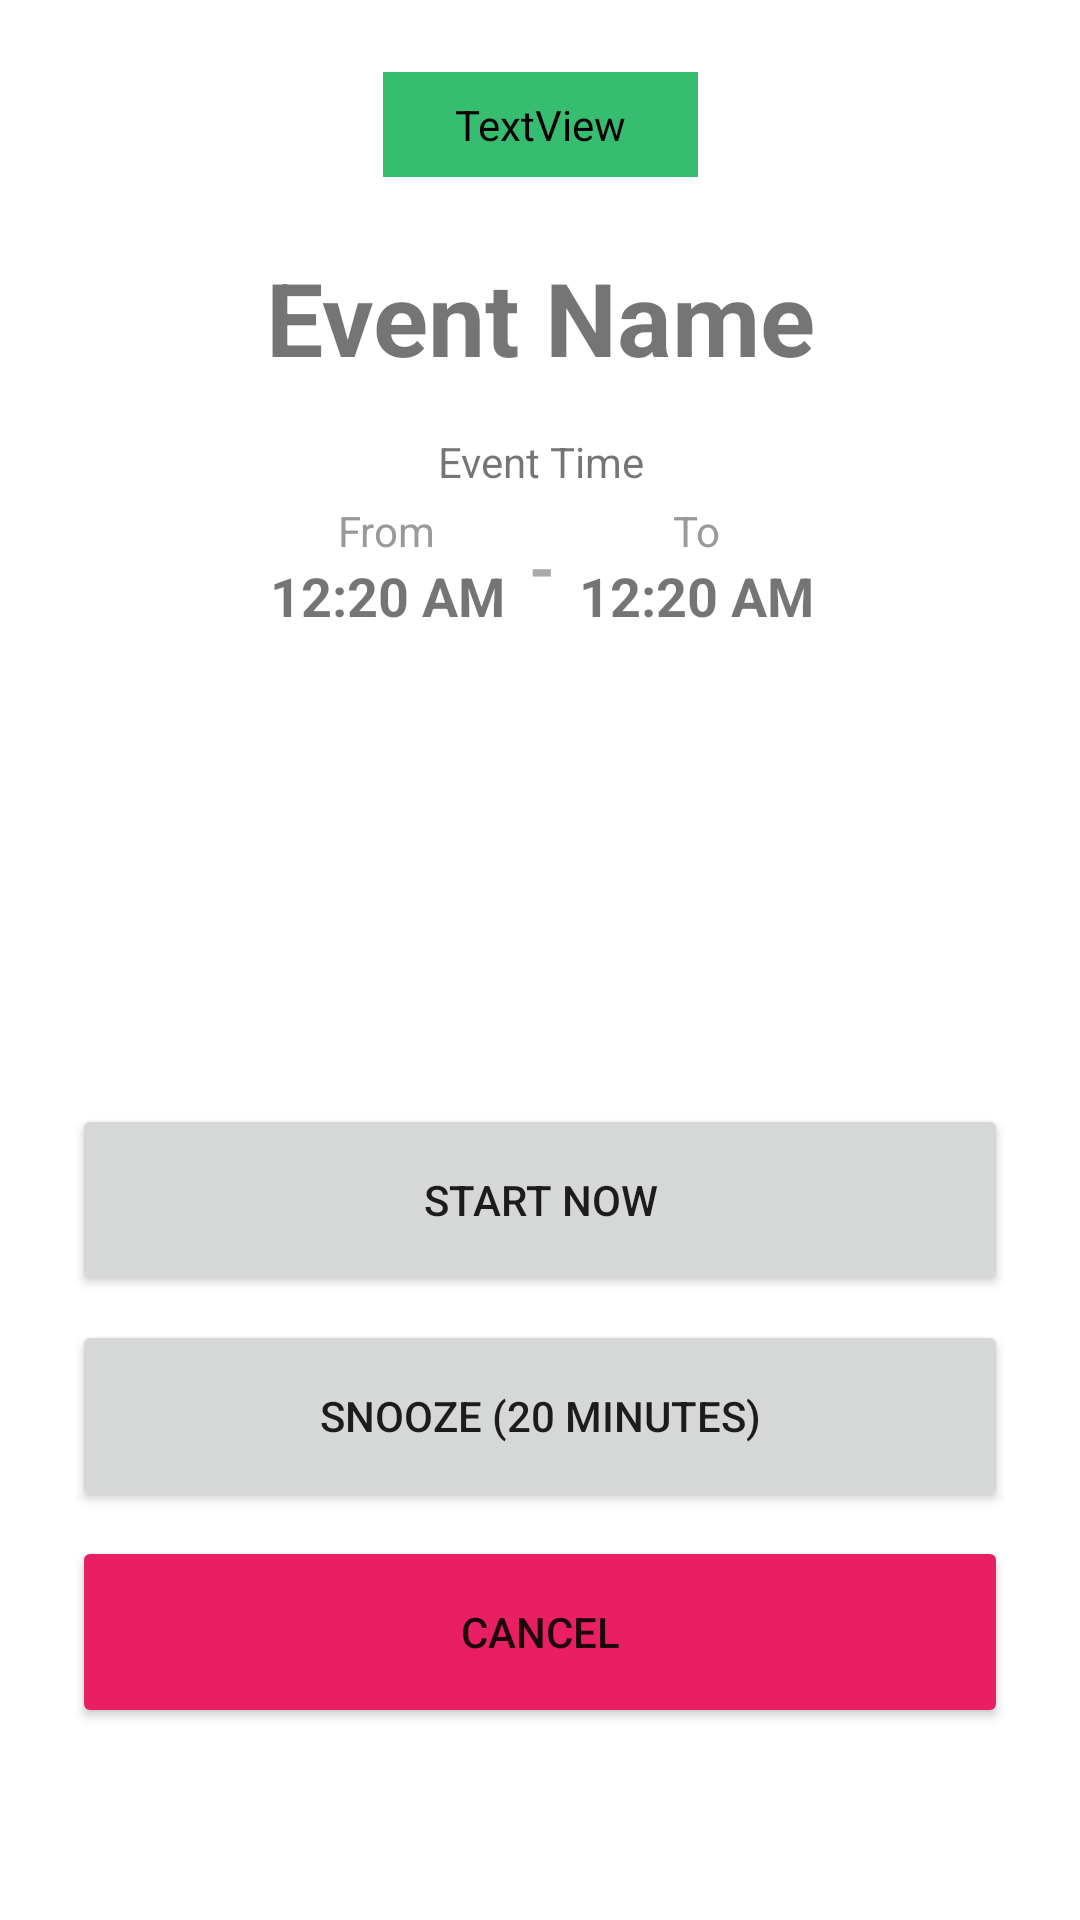

This screen was rendered from an Android layout file. Write that file and the resources it references.
<!-- AndroidManifest.xml: application theme Theme.Schedular -->
<!-- res/layout/activity_notification.xml -->
<?xml version="1.0" encoding="utf-8"?>
<androidx.constraintlayout.widget.ConstraintLayout xmlns:android="http://schemas.android.com/apk/res/android"
    xmlns:app="http://schemas.android.com/apk/res-auto"
    xmlns:tools="http://schemas.android.com/tools"
    android:layout_width="match_parent"
    android:layout_height="match_parent"
    tools:context=".NotificationActivity">

    <TextView
        android:id="@+id/textView7"
        android:layout_width="wrap_content"
        android:layout_height="wrap_content"
        android:layout_marginTop="24dp"
        android:text="Incoming Event"
        android:layout_gravity="center_horizontal"
        android:background="@drawable/rounded_background_24"
        android:fontFamily="@font/poppins"
        android:paddingStart="24dp"
        android:paddingTop="8dp"
        android:paddingEnd="24dp"
        android:paddingBottom="8dp"
        android:textColor="@android:color/white"
        android:textStyle="bold"
        android:backgroundTint="@color/app_name"
        app:layout_constraintEnd_toEndOf="parent"
        app:layout_constraintStart_toStartOf="parent"
        app:layout_constraintTop_toTopOf="parent" />

    <TextView
        android:id="@+id/eventNameTxt"
        android:layout_width="wrap_content"
        android:layout_height="wrap_content"
        android:layout_marginTop="24dp"
        android:text="Event Name"
        android:textSize="34sp"
        android:textStyle="bold"
        app:layout_constraintEnd_toEndOf="@+id/textView7"
        app:layout_constraintStart_toStartOf="@+id/textView7"
        app:layout_constraintTop_toBottomOf="@+id/textView7" />

    <LinearLayout
        android:layout_width="0dp"
        android:layout_height="wrap_content"
        android:layout_marginStart="24dp"
        android:layout_marginEnd="24dp"
        android:layout_marginBottom="64dp"
        android:orientation="vertical"
        app:layout_constraintBottom_toBottomOf="parent"
        app:layout_constraintEnd_toEndOf="parent"
        app:layout_constraintStart_toStartOf="parent">

        <Button
            android:id="@+id/startNowBtn"
            android:layout_width="match_parent"
            android:layout_height="64dp"
            android:layout_marginTop="8dp"
            android:text="Start Now"
            app:cornerRadius="60dp" />

        <Button
            android:id="@+id/snoozeBtn"
            android:layout_width="match_parent"
            android:layout_height="64dp"
            android:layout_marginTop="8dp"
            android:text="Snooze (20 minutes)"
            app:cornerRadius="60dp" />

        <Button
            android:id="@+id/cancelBtn"
            android:layout_width="match_parent"
            android:layout_height="64dp"
            android:layout_marginTop="8dp"
            android:backgroundTint="#E91E63"
            android:text="Cancel"
            app:cornerRadius="60dp" />
    </LinearLayout>

    <TextView
        android:id="@+id/textView10"
        android:layout_width="wrap_content"
        android:layout_height="wrap_content"
        android:layout_marginTop="16dp"
        android:text="Event Time"
        app:layout_constraintEnd_toEndOf="@+id/eventNameTxt"
        app:layout_constraintStart_toStartOf="@+id/eventNameTxt"
        app:layout_constraintTop_toBottomOf="@+id/eventNameTxt" />

    <include
        layout="@layout/content_event_time"
        app:layout_constraintEnd_toEndOf="@+id/textView10"
        app:layout_constraintStart_toStartOf="@+id/textView10"
        app:layout_constraintTop_toBottomOf="@+id/textView10" />

</androidx.constraintlayout.widget.ConstraintLayout>
<!-- res/layout/content_event_time.xml (included above) -->
<?xml version="1.0" encoding="utf-8"?>
<LinearLayout xmlns:app="http://schemas.android.com/apk/res-auto"
    xmlns:android="http://schemas.android.com/apk/res/android"
    xmlns:tools="http://schemas.android.com/tools"
    android:layout_width="wrap_content"
    android:layout_height="wrap_content"
    android:layout_marginTop="4dp"
    android:gravity="center"
    android:orientation="horizontal"
    app:layout_constraintEnd_toEndOf="@+id/textView10"
    app:layout_constraintStart_toStartOf="@+id/textView10"
    app:layout_constraintTop_toBottomOf="@+id/textView10"
    tools:showIn="@layout/activity_notification">

    <LinearLayout
        android:layout_width="wrap_content"
        android:layout_height="wrap_content"
        android:gravity="center"
        android:orientation="vertical">

        <TextView
            android:layout_width="wrap_content"
            android:layout_height="wrap_content"
            android:text="From"
            android:textColor="#999" />

        <TextView
            android:id="@+id/eventTimeTxt"
            android:layout_width="wrap_content"
            android:layout_height="wrap_content"
            android:text="12:20 AM"
            android:textSize="18sp"
            android:textStyle="bold"
            tools:layout_editor_absoluteX="203dp"
            tools:layout_editor_absoluteY="222dp" />
    </LinearLayout>

    <TextView
        android:layout_width="wrap_content"
        android:layout_height="wrap_content"
        android:layout_marginStart="8dp"
        android:layout_marginEnd="8dp"
        android:text="-"
        android:textColor="#AAA"
        android:textSize="22sp"
        android:textStyle="bold" />

    <LinearLayout
        android:layout_width="wrap_content"
        android:layout_height="wrap_content"
        android:gravity="center"
        android:orientation="vertical">

        <TextView
            android:layout_width="wrap_content"
            android:layout_height="wrap_content"
            android:text="To"
            android:textColor="#999" />

        <TextView
            android:id="@+id/eventEndTimeTxt"
            android:layout_width="wrap_content"
            android:layout_height="wrap_content"
            android:text="12:20 AM"
            android:textSize="18sp"
            android:textStyle="bold"
            tools:layout_editor_absoluteX="203dp"
            tools:layout_editor_absoluteY="222dp" />
    </LinearLayout>
</LinearLayout>
<!-- resources referenced by this layout -->
<resources>
  <color name="app_name">#FF36BD70</color>
  <style name="Theme.Schedular" parent="Theme.MaterialComponents.DayNight.NoActionBar">
          
          <item name="colorPrimary">@color/teal_200</item>
          <item name="colorPrimaryVariant">@color/teal_700</item>
          <item name="colorOnPrimary">@color/white</item>
          
          <item name="colorSecondary">@color/teal_200</item>
          <item name="colorSecondaryVariant">@color/teal_700</item>
          <item name="colorOnSecondary">@color/black</item>
          
          <item name="android:statusBarColor">?attr/colorPrimaryVariant</item>
          
      </style>
  <color name="teal_200">#FF03DAC5</color>
  <color name="teal_700">#FF018786</color>
  <color name="white">#FFFFFFFF</color>
  <color name="black">#FF000000</color>
</resources>
